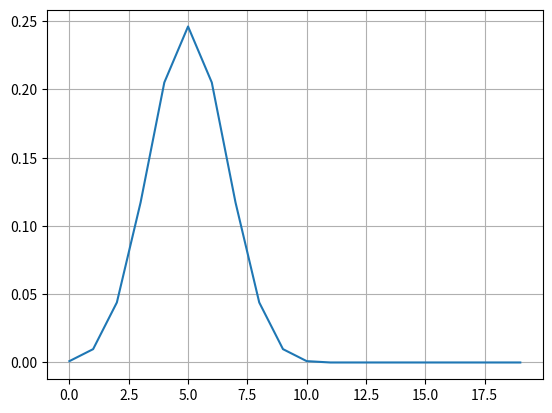

The matplotlib source for this figure: (Note: this script raises an exception after producing the figure.)
# make table uniform to gauss
from scipy.stats import norm


# sample from uniform
from scipy.stats import uniform


# transform to gaus


# do the same with t-student
from scipy.stats import t


# make uniform to gauss to uniform


# sample from multi-normal with corr
from scipy.stats import multivariate_normal


# convert each component
from scipy.stats import norm


# convert again to gumbel e beta
from scipy.stats import gumbel_l, beta


# examples of slicing 
import numpy as np


# sample from Gumbel
# sample from Beta

# test default probabilities of three companies (no corr)
from scipy.stats import multivariate_normal, norm


# test default probabilities of three companies (perfect corr)
from scipy.stats import multivariate_normal, norm


# probability of tossing a coin 
from scipy.stats import binom
print (binom(10, 0.5).pmf(5))

from matplotlib import pyplot as plt

x = range(20)
plt.plot(x, binom(10, 0.5).pmf(x))
plt.grid(True)
plt.show()

b = binom(10, 0.5)

s = 0
for i in range(5, 11):
    s += b.pmf(i)
print (s)

print (b.cdf(10)-b.cdf(4))
print (1 - b.cdf(4))

# paramters in global space

a = 1
b = 1
c = 5

def runner(f, x):
    return f(x)*2

def func(x):
    return a*x**2 + b*x + c

print (runner(func, 2))

def runner(f, x, args):
    return f(x, *args)*2

def func(x, a, b, c):
    return a*x**2 + b*x + c

for v in range(3):
    print (runner(func, 2, args=(v, 1, 5)))

def runner(f, x, kwargs):
    return f(x, **kwargs)*2

for v in range(3):
    print (runner(func, 2, kwargs={"a":v, "c":5, "b":1}))

from scipy.integrate import quad

def func(x, a, b):
    return a*x**3 + b

s = quad(func, -2, 4, args=(3, 5))
print (s)

from finmarkets import CreditCurve, CreditDefaultSwap
from scipy.stats import norm, binom
from numpy import sqrt, exp
from scipy.integrate import quad
import numpy as np

class BasketDefaultSwaps:
    def __init__(self, notional, names, rho, start_date, spread,
                 maturity, tenor=3, recovery=0.4):
        self.names = names
        self.rho = rho
        self.cds = CreditDefaultSwap(notional, start_date, spread, maturity,
                                     tenor, recovery)
        
    def npv(self, Q_dates, Q, dc, n_defaults):
        v = quad(self.one_factor_model, -np.inf, np.inf,
                 args=(self.cds.npv, Q_dates, Q, dc, n_defaults))
        return v[0]
    
    def one_factor_model(self, M, f, Q_dates, Q, dc, j):
        DP = norm.cdf((norm.ppf(Q)-sqrt(self.rho)*M)/(sqrt(1-rho)))
        b = binom(self.names, DP)
        S = 1 - (1-b.cdf(j-1))
        cc = CreditCurve(Q_dates, S)
        return f(dc, cc)*norm.pdf(M)
    
    def breakeven(self, Q_dates, Q, dc, n_defaults):
        v = quad(self.one_factor_model, -np.inf, np.inf,
                 args=(self.cds.breakevenRate, Q_dates, Q, dc, n_defaults))
        return v[0]

from finmarkets import DiscountCurve
from datetime import date
from dateutil.relativedelta import relativedelta
import numpy as np

n_cds = 10
rho = 0.3
l = 0.01
observation_date = date.today()

pillar_dates = [observation_date + relativedelta(years=i) for i in range(6)]
dfs = [1/(1+0.05)**i for i in range(6)]
dc = DiscountCurve(observation_date, pillar_dates, dfs)
Q = [1-np.exp(-(l*t)) for t in range(6)]

ndefaults = 3
basket = BasketDefaultSwaps(1, n_cds, rho, observation_date, 0.01, 5)
print(basket.breakeven(pillar_dates, Q, dc, ndefaults))